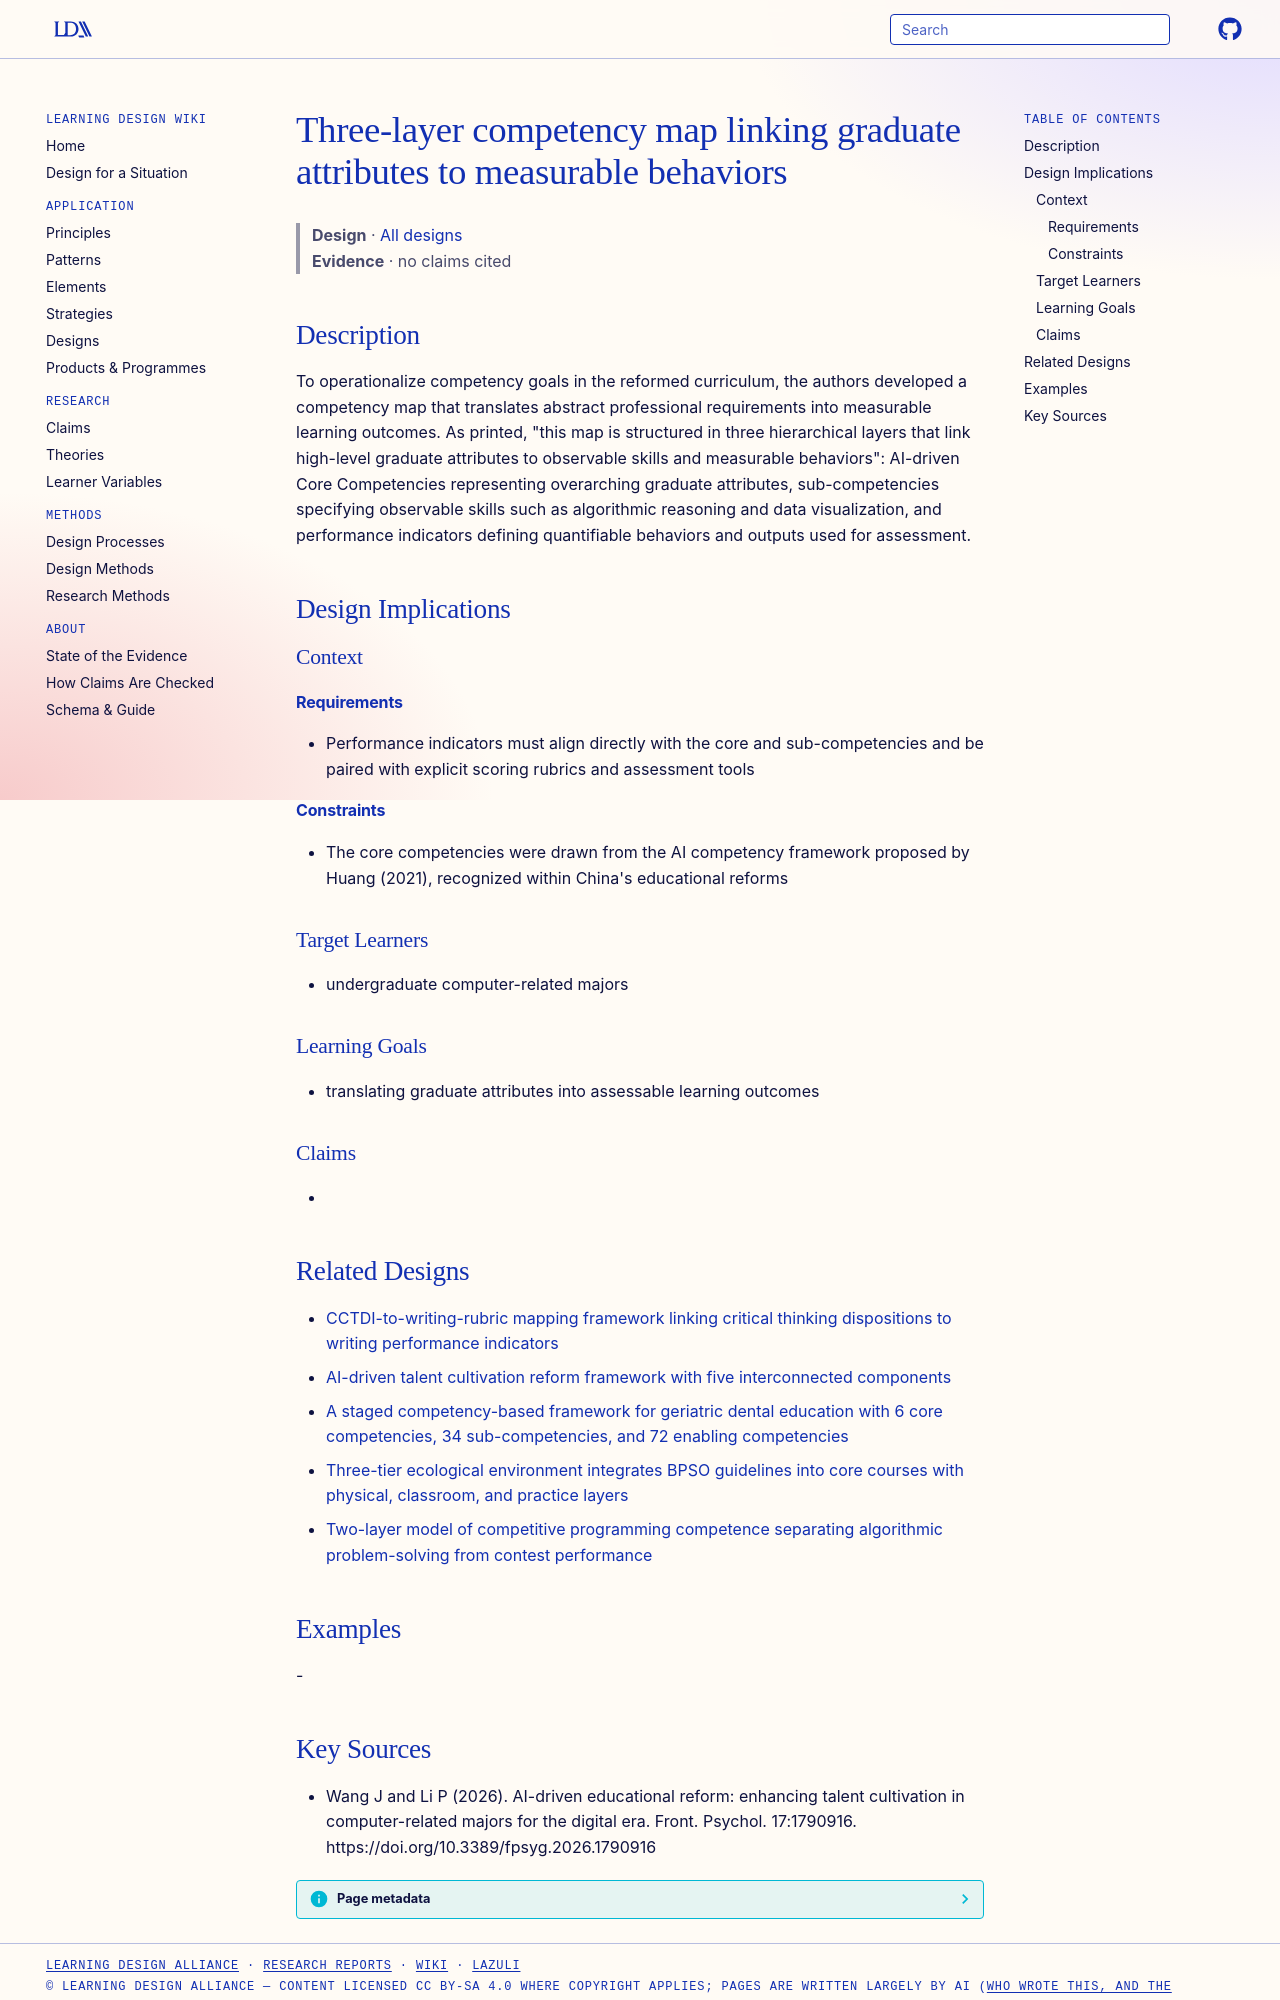

repository: Learning-Design-Alliance/learning-wiki · page: designs/three-layer-competency-map-ai-curriculum/index.html · generator: mkdocs

---
type: design
id: three-layer-competency-map-ai-curriculum
title: Three-layer competency map linking graduate attributes to measurable behaviors
description: To operationalize competency goals in the reformed curriculum, the authors developed a competency map that translates abstract professional requirements into measurable learning outcomes.
status: review
generated:
  by: "process:settle-candidates"
  at: 2026-10-10
sources:
  - id: wang-j-and-li-p-2026
    resource: "https://doi.org/10.3389/fpsyg.2026.1790916"
    title: "Wang J and Li P (2026). AI-driven educational reform: enhancing talent cultivation in computer-related majors for the digital era. Front. Psychol. 17:1790916. https://doi.org/10.3389/fpsyg.2026.1790916"
    author: Wang J and Li P
---

# Three-layer competency map linking graduate attributes to measurable behaviors

> **Design** · [All designs](index.md)
> **Evidence** · no claims cited

## Description
To operationalize competency goals in the reformed curriculum, the authors developed a competency map that translates abstract professional requirements into measurable learning outcomes. As printed, "this map is structured in three hierarchical layers that link high-level graduate attributes to observable skills and measurable behaviors": AI-driven Core Competencies representing overarching graduate attributes, sub-competencies specifying observable skills such as algorithmic reasoning and data visualization, and performance indicators defining quantifiable behaviors and outputs used for assessment.

## Design Implications

### Context
#### Requirements
- Performance indicators must align directly with the core and sub-competencies and be paired with explicit scoring rubrics and assessment tools
#### Constraints
- The core competencies were drawn from the AI competency framework proposed by Huang (2021), recognized within China's educational reforms

### Target Learners
- undergraduate computer-related majors

### Learning Goals
- translating graduate attributes into assessable learning outcomes

### Claims
- 

## Related Designs

- [CCTDI-to-writing-rubric mapping framework linking critical thinking dispositions to writing performance indicators](cctdi-writing-rubric-mapping-framework.md)
- [AI-driven talent cultivation reform framework with five interconnected components](ai-driven-talent-cultivation-reform-framework.md)
- [A staged competency-based framework for geriatric dental education with 6 core competencies, 34 sub-competencies, and 72 enabling competencies](staged-competency-framework-geriatric-dentistry.md)
- [Three-tier ecological environment integrates BPSO guidelines into core courses with physical, classroom, and practice layers](three-tier-ecological-environment-ebp.md)
- [Two-layer model of competitive programming competence separating algorithmic problem-solving from contest performance](two-layer-cp-competence-model.md)

## Examples
-
